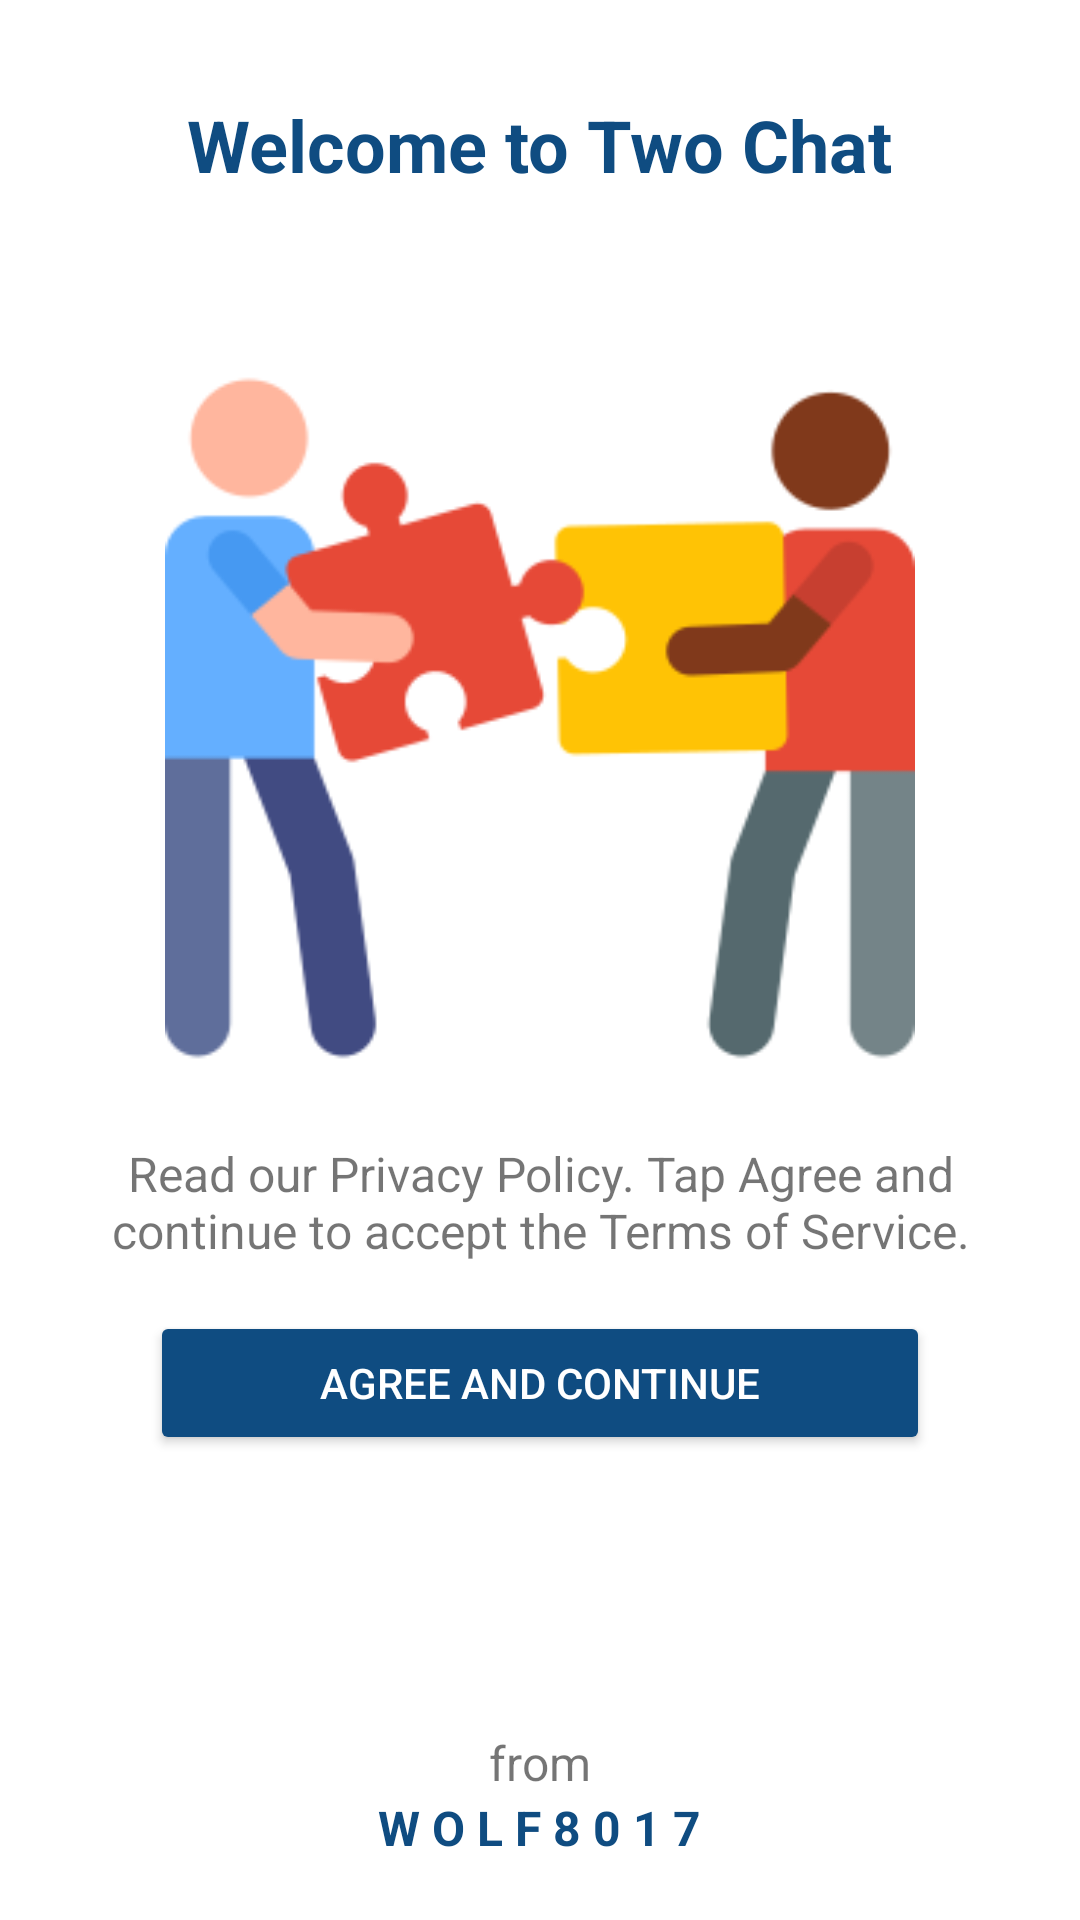

Here is an Android app screen rendered from its layout file. Give the layout XML and the strings, colors and styles it references.
<!-- AndroidManifest.xml: application theme Theme.TwoChat -->
<!-- res/layout/activity_welcome_screen.xml -->
<?xml version="1.0" encoding="utf-8"?>
<RelativeLayout
        xmlns:android="http://schemas.android.com/apk/res/android"
        xmlns:tools="http://schemas.android.com/tools"
        xmlns:app="http://schemas.android.com/apk/res-auto"
        android:layout_width="match_parent"
        android:layout_height="match_parent"
        tools:context=".view.activities.startup.WelcomeScreenActivity">
    <LinearLayout
            android:layout_width="match_parent"
            android:layout_height="wrap_content"
            android:orientation="vertical">
        <TextView
                android:layout_width="wrap_content"
                android:layout_height="wrap_content"
                android:text="Welcome to Two Chat"
                android:textColor="@color/colorPrimary"
                android:textStyle="bold"
                android:textSize="24sp"
                android:layout_gravity="center_horizontal"
                android:layout_marginTop="32dp"/>

        <ImageView
                android:layout_width="250dp"
                android:layout_height="250dp"
                android:src="@drawable/startup"
                android:layout_gravity="center_horizontal"
                android:layout_marginTop="50dp"/>

        <TextView
                android:layout_width="match_parent"
                android:layout_height="wrap_content"
                android:padding="16dp"
                android:textSize="16sp"
                android:gravity="center"
                android:text="Read our Privacy Policy. Tap Agree and continue to accept the Terms of Service."/>

        <Button
                android:id="@+id/btn_agree"
                android:layout_width="match_parent"
                android:layout_height="wrap_content"
                android:backgroundTint="@color/colorPrimary"
                android:layout_marginStart="50dp"
                android:layout_marginEnd="50dp"
                android:textColor="@color/white"
                android:text="Agree and Continue"/>

    </LinearLayout>

    <LinearLayout
            android:layout_width="match_parent"
            android:layout_height="wrap_content"
            android:layout_alignParentBottom="true"
            android:padding="20dp"
            android:gravity="center_horizontal"
            android:orientation="vertical">
        <TextView
                android:layout_width="wrap_content"
                android:layout_height="wrap_content"
                android:text="from"
                android:textSize="16sp"/>
        <TextView
                android:layout_width="wrap_content"
                android:layout_height="wrap_content"
                android:text="W O L F 8 0 1 7"
                android:textSize="16sp"
                android:textStyle="bold"
                android:textColor="@color/colorPrimary"/>
    </LinearLayout>
</RelativeLayout>
<!-- resources referenced by this layout -->
<resources>
  <color name="colorPrimary">#0F4C81</color>
  <color name="white">#FFFFFFFF</color>
  <!-- drawable startup: png bitmap (drawable, 12711 bytes) -->
  <style name="Theme.TwoChat" parent="Theme.MaterialComponents.DayNight.NoActionBar">
          
          <item name="colorPrimary">@color/purple_500</item>
          <item name="colorPrimaryVariant">@color/purple_700</item>
          <item name="colorOnPrimary">@color/white</item>
          
          <item name="colorSecondary">@color/teal_200</item>
          <item name="colorSecondaryVariant">@color/teal_700</item>
          <item name="colorOnSecondary">@color/black</item>
          
          <item name="android:statusBarColor">?attr/colorPrimaryVariant</item>
          
          <item name="android:textColorSecondary">@color/white</item>
      </style>
  <color name="purple_500">#FF6200EE</color>
  <color name="purple_700">#FF3700B3</color>
  <color name="teal_200">#FF03DAC5</color>
  <color name="teal_700">#FF018786</color>
  <color name="black">#FF000000</color>
</resources>
